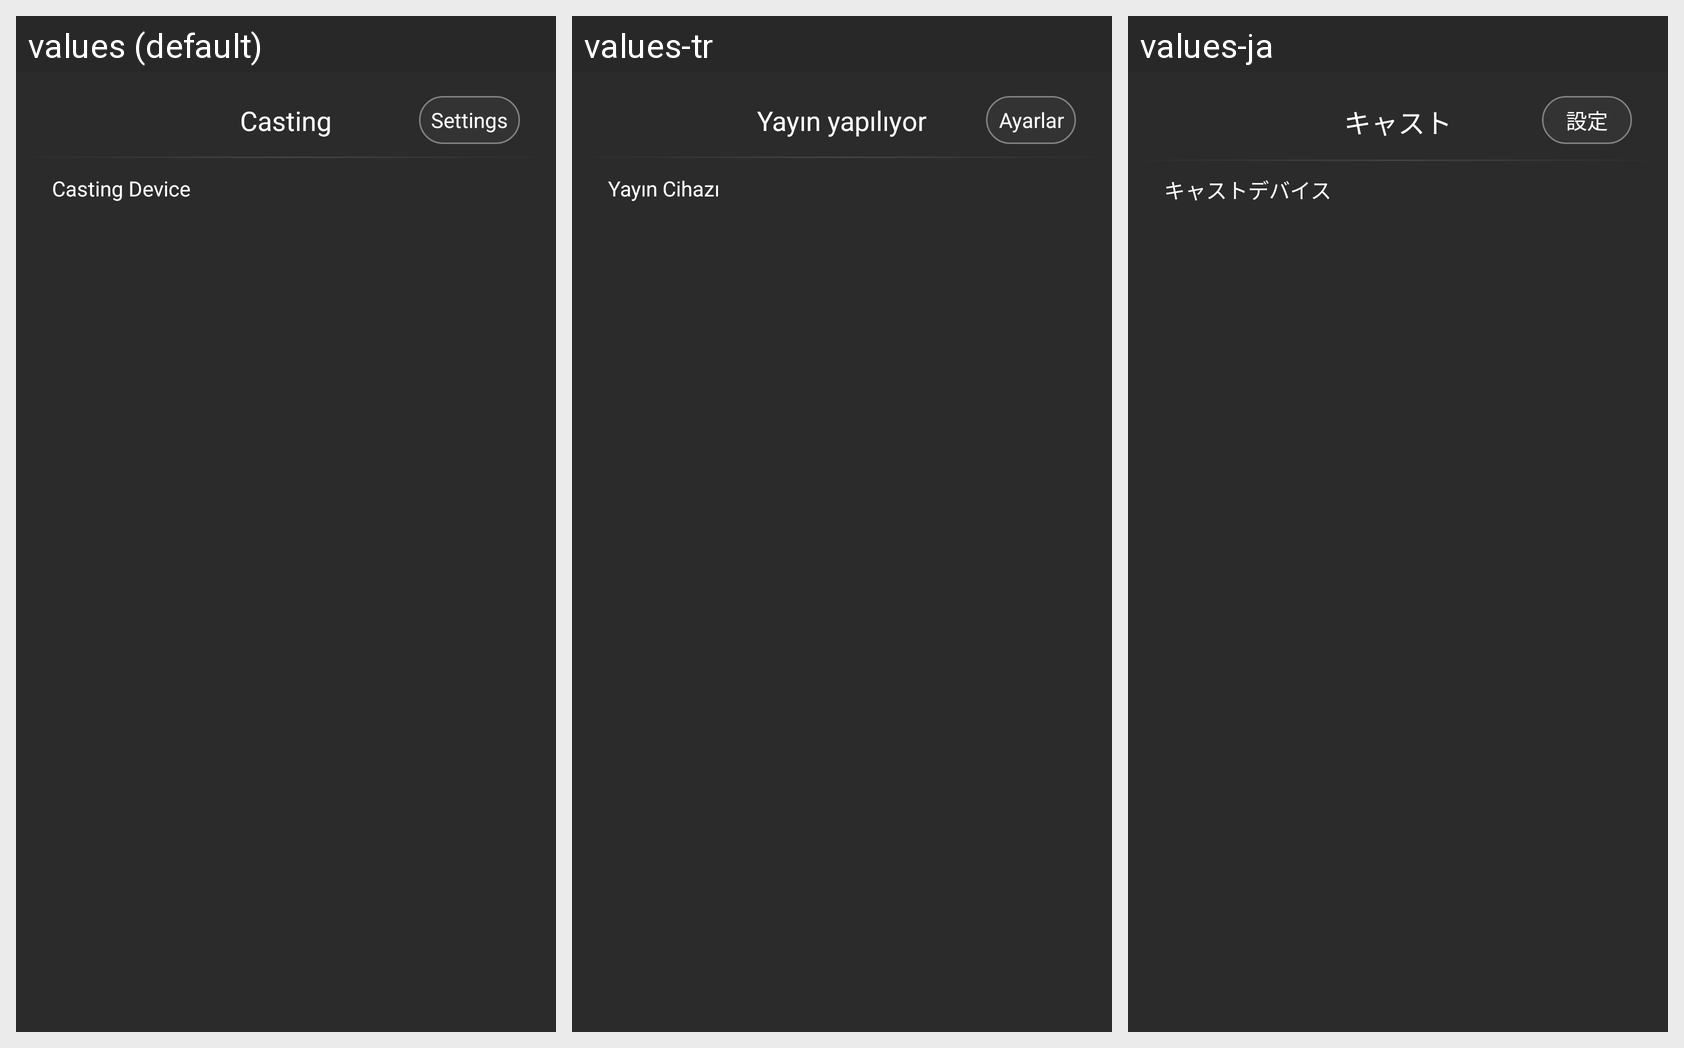

Here is an Android app screen in its default locale and in the app's own translations. Write out the translated-string differences for the strings that appear on this screen.
Android screen res/layout/activity_pc_view.xml rendered under 3 locales, left to right: values (default), values-tr, values-ja. Device: Nexus 5 (rendered at 1080×1920; each locale shown at half size, 540×960, under a caption strip naming it); theme AppTheme.
Other locales in the repository, not shown: values-de, values-es, values-fr, values-it, values-ko, values-pt, values-ru, values-zh-rCN, values-zh-rTW.
Strings drawn on this screen, with the default value and each locale's value (text and hints the layout hard-codes, and strings that could not be matched under every locale, appear in the picture but are not listed):

MirrorDevice
  values: Casting Device
  values-tr: Yayın Cihazı
  values-ja: キャストデバイス

Mirror
  values: Casting
  values-tr: Yayın yapılıyor
  values-ja: キャスト

Setting
  values: Settings
  values-tr: Ayarlar
  values-ja: 設定
